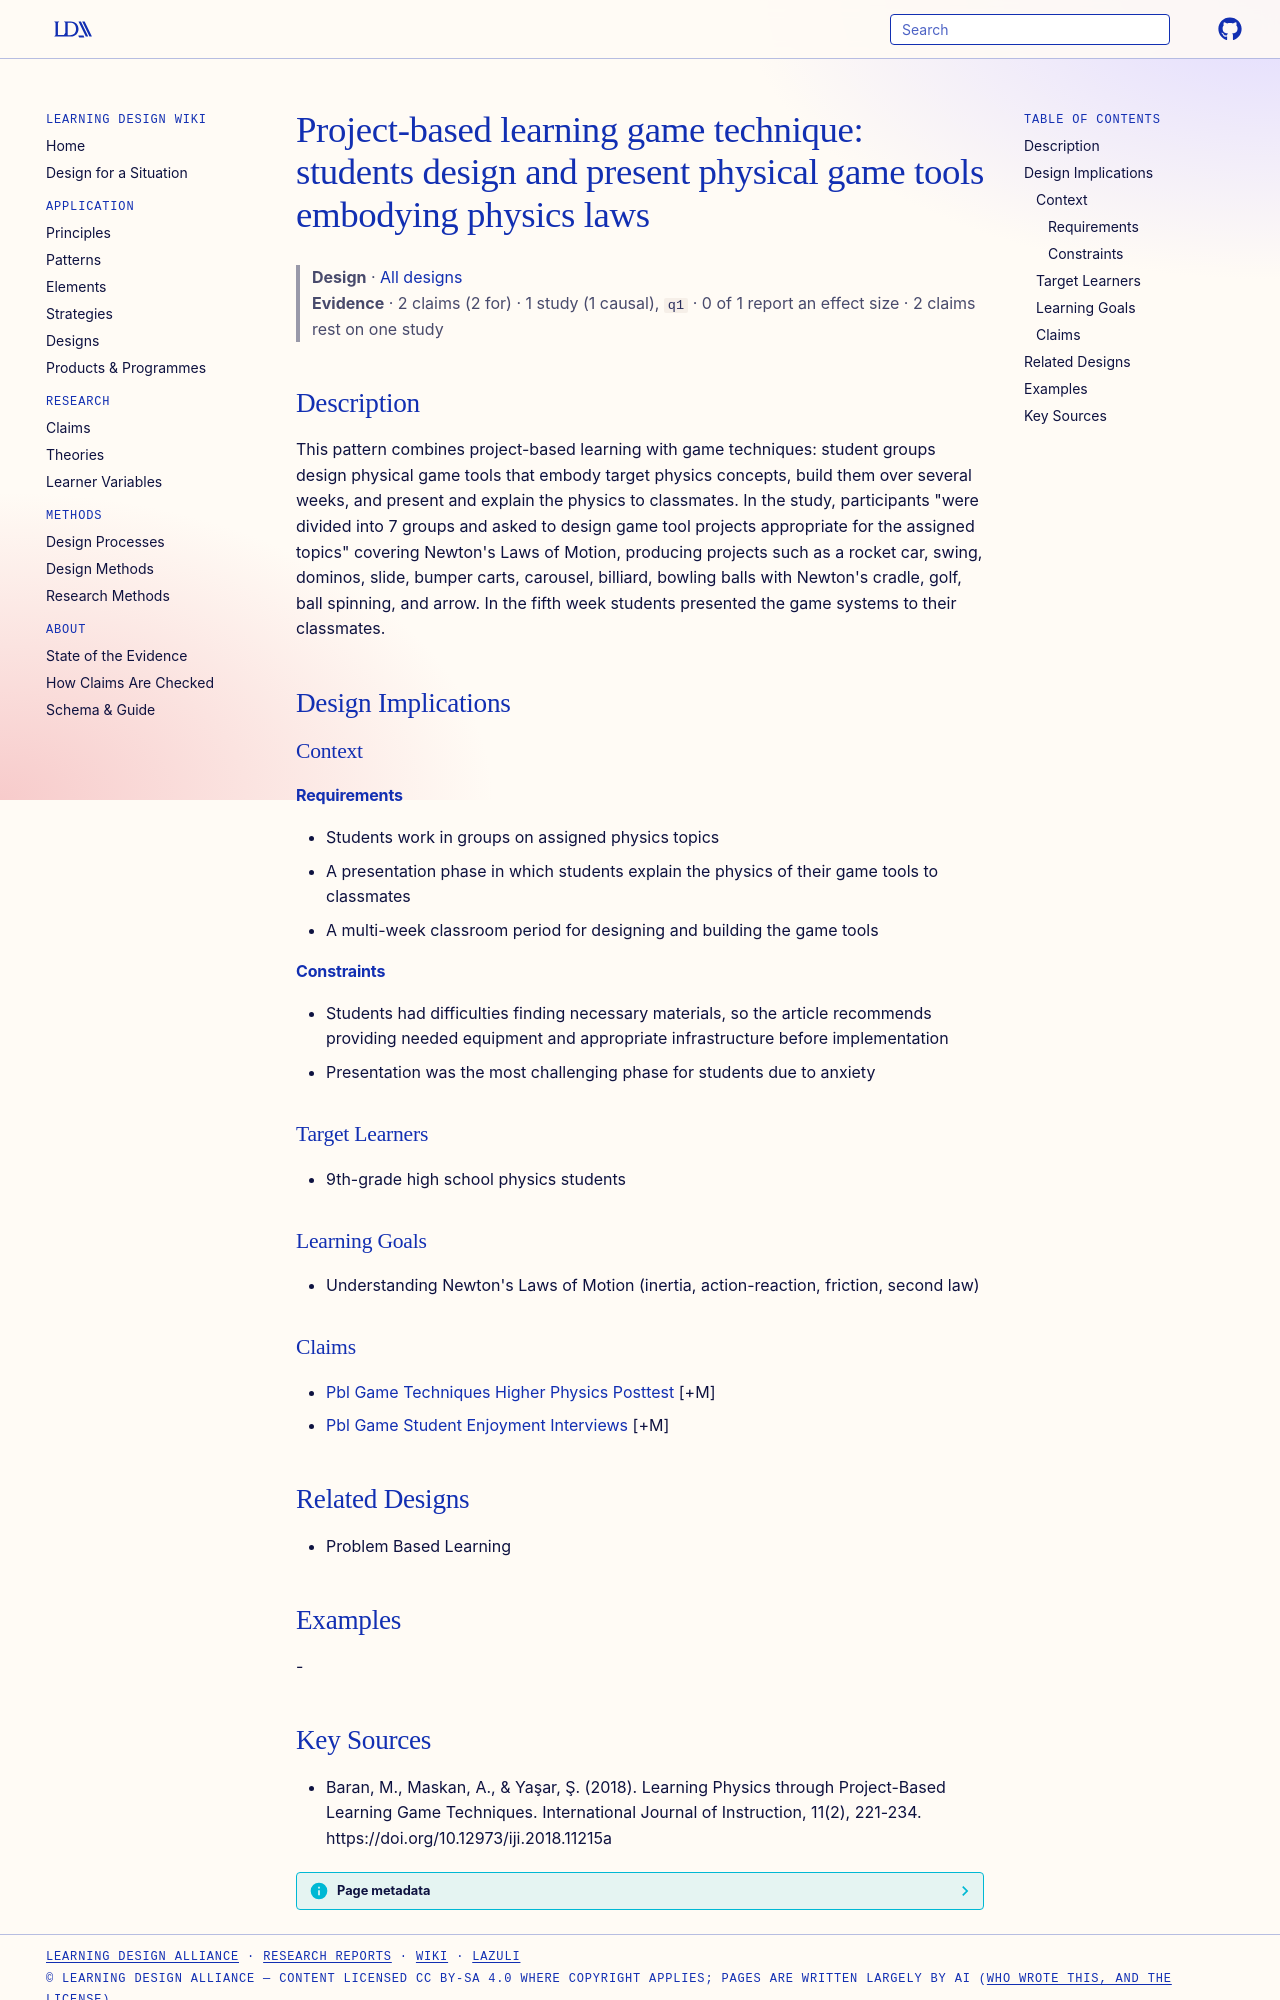

repository: Learning-Design-Alliance/learning-wiki · page: designs/pbl-game-tool-design-and-presentation/index.html · generator: mkdocs

---
type: design
id: pbl-game-tool-design-and-presentation
title: "Project-based learning game technique: students design and present physical game tools embodying physics laws"
description: "This pattern combines project-based learning with game techniques: student groups design physical game tools that embody target physics concepts, build them over several weeks, and present and explain the physics to c..."
status: review
generated:
  by: "process:settle-candidates"
  at: 2026-11-01
sources:
  - id: baran-2018
    resource: "https://doi.org/10.12973/iji.2018.11215a"
    title: "Baran, M., Maskan, A., & Yaşar, Ş. (2018). Learning Physics through Project-Based Learning Game Techniques. International Journal of Instruction, 11(2), 221-234. https://doi.org/10.12973/iji.2018.11215a"
    author: "Baran, M., Maskan, A., & Yaşar, Ş"
---

# Project-based learning game technique: students design and present physical game tools embodying physics laws

> **Design** · [All designs](index.md)
> **Evidence** · 2 claims (2 for) · 1 study (1 causal), `q1` · 0 of 1 report an effect size · 2 claims rest on one study

## Description
This pattern combines project-based learning with game techniques: student groups design physical game tools that embody target physics concepts, build them over several weeks, and present and explain the physics to classmates. In the study, participants "were divided into 7 groups and asked to design game tool projects appropriate for the assigned topics" covering Newton's Laws of Motion, producing projects such as a rocket car, swing, dominos, slide, bumper carts, carousel, billiard, bowling balls with Newton's cradle, golf, ball spinning, and arrow. In the fifth week students presented the game systems to their classmates.

## Design Implications

### Context
#### Requirements
- Students work in groups on assigned physics topics
- A presentation phase in which students explain the physics of their game tools to classmates
- A multi-week classroom period for designing and building the game tools
#### Constraints
- Students had difficulties finding necessary materials, so the article recommends providing needed equipment and appropriate infrastructure before implementation
- Presentation was the most challenging phase for students due to anxiety

### Target Learners
- 9th-grade high school physics students

### Learning Goals
- Understanding Newton's Laws of Motion (inertia, action-reaction, friction, second law)

### Claims
- [Pbl Game Techniques Higher Physics Posttest](../claims/pbl-game-techniques-higher-physics-posttest.md) [+M]
- [Pbl Game Student Enjoyment Interviews](../claims/pbl-game-student-enjoyment-interviews.md) [+M]

## Related Designs
- Problem Based Learning

## Examples
-
